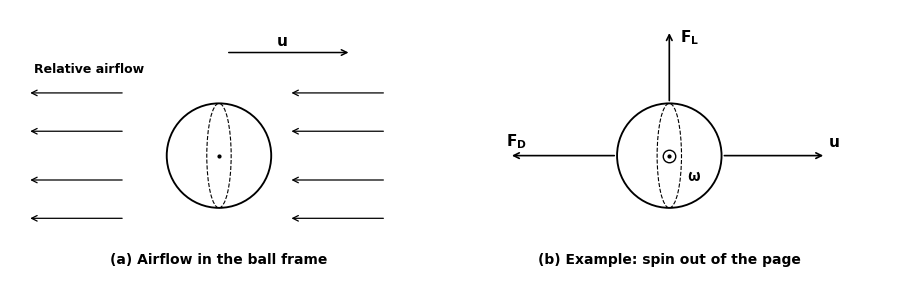

Generate this figure with matplotlib:
"""Draw the relative airflow and force directions for the model section."""
from pathlib import Path

import matplotlib.pyplot as plt
from matplotlib.patches import Circle, Ellipse

plt.rcParams.update({'font.family': 'Times New Roman', 'font.weight': 'bold',
                     'mathtext.fontset': 'custom', 'mathtext.rm': 'Times New Roman',
                     'mathtext.it': 'Times New Roman:italic',
                     'mathtext.bf': 'Times New Roman:bold', 'mathtext.default': 'bf'})

fig, axes = plt.subplots(1, 2, figsize=(9, 2.8), constrained_layout=True)
for ax in axes:
    ax.set(xlim=(-3.0, 3.3), ylim=(-1.8, 2.1), aspect='equal')
    ax.axis('off')
    ax.add_patch(Circle((0, 0), 0.75, fill=False, lw=1.35))
    ax.add_patch(Ellipse((0, 0), .35, 1.5, fill=False, lw=.8, ls='--'))

a, b = axes
a.plot(0, 0, 'ko', ms=2)
for y in (-.9, -.35, .35, .9):
    for x in (-2.75, 1.0):
        a.annotate('', xy=(x, y), xytext=(x+1.4, y),
                   arrowprops={'arrowstyle': '->', 'lw': .9})
a.annotate('', xy=(1.9, 1.48), xytext=(.1, 1.48),
           arrowprops={'arrowstyle': '->', 'lw': 1.1})
a.text(.9, 1.59, r'$\mathbf{u}$', ha='center', fontsize=11)
a.text(-2.65, 1.2, 'Relative airflow', fontsize=9)
a.text(0, -1.55, r'(a) Airflow in the ball frame', ha='center', fontsize=10)

b.annotate('', xy=(-2.3, 0), xytext=(-.75, 0), arrowprops={'arrowstyle': '->', 'lw': 1.2})
b.text(-2.35, .15, r'$\mathbf{F}_D$', fontsize=11)
b.annotate('', xy=(2.25, 0), xytext=(.75, 0), arrowprops={'arrowstyle': '->', 'lw': 1.2})
b.text(2.28, .14, r'$\mathbf{u}$', fontsize=11)
b.annotate('', xy=(0, 1.8), xytext=(0, .75), arrowprops={'arrowstyle': '->', 'lw': 1.2})
b.text(.15, 1.64, r'$\mathbf{F}_L$', fontsize=11)
b.plot(0, 0, marker='o', ms=9, markerfacecolor='white', markeredgecolor='black')
b.plot(0, 0, 'ko', ms=2)
b.text(.25, -.35, r'$\boldsymbol{\omega}$', fontsize=11)
b.text(0, -1.55, r'(b) Example: spin out of the page', ha='center', fontsize=10)

out = Path('paper/assets')
out.mkdir(parents=True, exist_ok=True)
fig.savefig(out/'force_schematic.pdf', bbox_inches='tight', facecolor='white')
fig.savefig(out/'force_schematic.png', dpi=240, bbox_inches='tight', facecolor='white')
